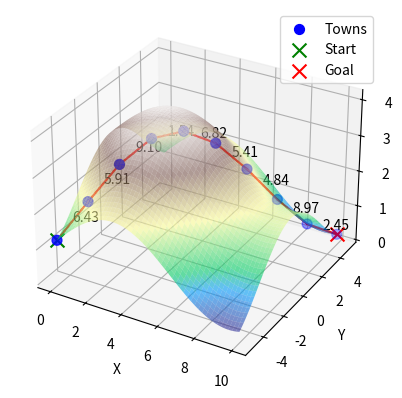

Write Python code to recreate this figure.
import numpy as np
import matplotlib.pyplot as plt
from mpl_toolkits.mplot3d import Axes3D
import heapq

# Generate surface of mountain passage
x = np.linspace(0, 10, 1000)
y = np.linspace(-5, 5, 1000)
X, Y = np.meshgrid(x, y)
Z = np.sin(X/2) + np.cos(Y/2) + 2  # Simulate a gentle mountain passage

# generate nodes as town along passage put into 2d array
num_nodes = 10
x_nodes = np.linspace(0, 10, num_nodes)
y_nodes = np.linspace(-5, 5, num_nodes)
z_nodes = np.sin(x_nodes/2) + np.cos(y_nodes/2) + 2 # same function as above

nodes = np.vstack((x_nodes, y_nodes, z_nodes)).T
# print(nodes)

# Simulate traffic as weughts on edges
traffic_weights = np.random.rand(num_nodes, num_nodes)*10

# Cost function considering elevation change
def cost(a, b, traffic_weight):
    dist = np.linalg.norm(a - b)
    elevation_change = b[2] - a[2]
    return dist + max(0, elevation_change) + traffic_weight # Add penalty for uphill

# A* algorithm to find the shortest path
def astar(start, goal, ax):
    open_set = [(0, start, [])]
    closed_set = set()
    while open_set:
        current_cost, current, path = heapq.heappop(open_set)
        if current in closed_set:
            continue
        path = path + [current]
        if current == goal:
            return path
        closed_set.add(current)
        for i in [current-1, current+1]:  # Connect to adjacent nodes
            if 0 <= i < num_nodes and i not in closed_set:
                # Visualize the searching process
                ax.plot([nodes[current, 0], nodes[i, 0]],
                        [nodes[current, 1], nodes[i, 1]],
                        [nodes[current, 2], nodes[i, 2]], c='yellow', linestyle='dotted')
                heapq.heappush(open_set, (current_cost + cost(nodes[current], nodes[i], traffic_weights[current, i]), i, path))
    return []

# Create a 3D plot
fig = plt.figure()
ax = fig.add_subplot(111, projection='3d')

# Plot the 3D mountain passage
ax.plot_surface(X, Y, Z, cmap='terrain', alpha=0.6)

# Plot nodes (towns)
ax.scatter(nodes[:, 0], nodes[:, 1], nodes[:, 2], c='blue', marker='o', s=50, label='Towns')

# Plot edges of the mountain road path with traffic weights
for i in range(num_nodes - 1):
    ax.plot([nodes[i, 0], nodes[i+1, 0]],
            [nodes[i, 1], nodes[i+1, 1]],
            [nodes[i, 2], nodes[i+1, 2]], c='gray', linestyle='dotted')
    ax.text((nodes[i, 0] + nodes[i+1, 0]) / 2,
            (nodes[i, 1] + nodes[i+1, 1]) / 2,
            (nodes[i, 2] + nodes[i+1, 2]) / 2,
            f'{traffic_weights[i, i+1]:.2f}', color='black')

# Choose start and goal nodes
start, goal = 0, num_nodes - 1

# Find the shortest path using A* algorithm and visualize the process
path = astar(start, goal, ax)

# Plot the shortest path
for i in range(len(path) - 1):
    ax.plot([nodes[path[i], 0], nodes[path[i+1], 0]],
            [nodes[path[i], 1], nodes[path[i+1], 1]],
            [nodes[path[i], 2], nodes[path[i+1], 2]], c='red')

# Highlight start and goal nodes
ax.scatter(*nodes[start], c='green', marker='x', s=100, label='Start')
ax.scatter(*nodes[goal], c='red', marker='x', s=100, label='Goal')

ax.set_xlabel('X')
ax.set_ylabel('Y')
ax.set_zlabel('Z')
ax.legend()

plt.show()
